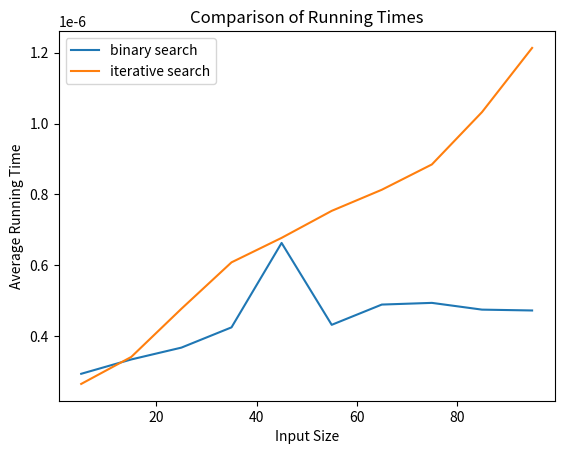

Source code (Python):
import random
import time

import matplotlib.pyplot as plt


# binary search
def binsearch(nums, n):
    lo, hi = 0, len(nums)

    while hi > lo:
        mid = (lo + hi) // 2
        x = nums[mid]
        if x == n:
            return mid
        if n < x:
            hi = mid
        if n>x:
            lo = mid + 1
    return None


def iterative_search(nums, n):
    for i in range(len(nums)):
        if nums[i] == n:
            return i
    return None


def generate_test_case(arr_size):

    nums = []
    for _ in range(arr_size):
        nums.append(random.randint(0, arr_size))

    if random.random() < 0.5:  # n outside array 50% times
        n = -1
    else:
        n = random.choice(nums)  # n is random num in array

    return nums, n


def get_avg_time(fn, test_cases):
    tot_time = 0
    for nums, n in test_cases:
        t0 = time.time()
        fn(nums, n)
        t1 = time.time()
        tot_time += t1-t0
    return {"avg_time": tot_time / len(test_cases), "num_tests": len(test_cases), "tot_time": tot_time}


N_RUNS = 100
outputs_bs = {}
outputs_iter = {}
input_sizes = [s for s in range(5, 100, 10)]
for arr_size in input_sizes:
    test_cases = [generate_test_case(arr_size) for _ in range(N_RUNS)]
    outputs_bs[arr_size] = get_avg_time(fn=binsearch, test_cases=test_cases)
    outputs_iter[arr_size] = get_avg_time(fn=iterative_search, test_cases=test_cases)


x = input_sizes
y_bs = [outputs_bs[i]["avg_time"] for i in input_sizes]
y_it = [outputs_iter[i]["avg_time"] for i in input_sizes]

plt.plot(x, y_bs, label="binary search")
plt.plot(x, y_it, label="iterative search")

plt.xlabel("Input Size")
plt.ylabel("Average Running Time")
plt.legend()
# plt.ylim(0, 0.01)
plt.title('Comparison of Running Times')
plt.show()
# plt.savefig("algorithms/output_files/binsearch_vs_iter.png")
# plt.savefig("algorithms/output_files/binsearch_vs_iter_zoomed.png")
# plt.savefig("algorithms/output_files/binsearch_vs_iter_zoomed2.png")
# plt.savefig("algorithms/output_files/binsearch_vs_iter_10_ms.png")